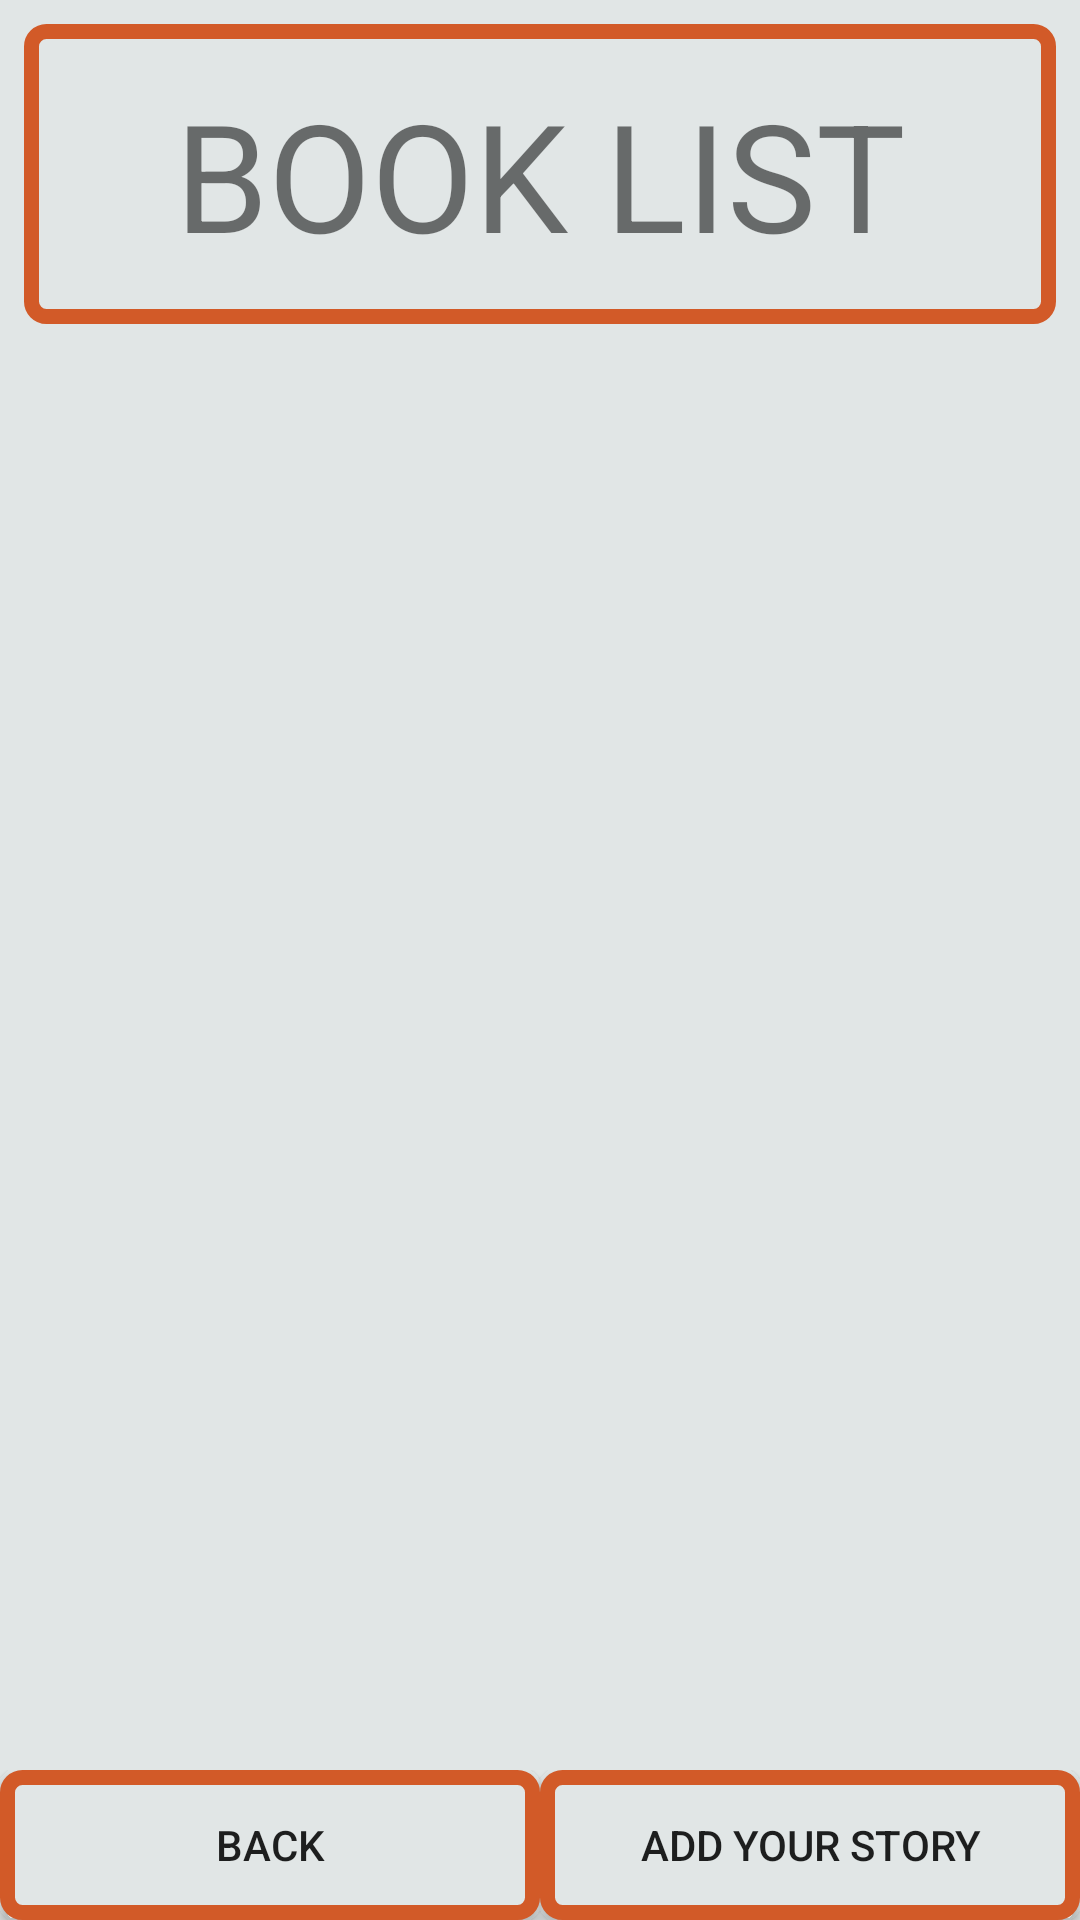

Layout XML and referenced resources for this Android screen:
<!-- AndroidManifest.xml: application theme Theme.Cstorage -->
<!-- res/layout/book_list.xml -->
<?xml version="1.0" encoding="utf-8"?>
<LinearLayout xmlns:android="http://schemas.android.com/apk/res/android"
    xmlns:app="http://schemas.android.com/apk/res-auto"
    xmlns:tools="http://schemas.android.com/tools"
    android:orientation="vertical"
    android:layout_width="match_parent"
    android:layout_height="match_parent"
    android:background="@color/book_grey"
    tools:context="book.Activity_book_list">

    <TextView
        android:id="@+id/bookListTitle"
        android:layout_width="match_parent"
        android:layout_height="100dp"
        android:layout_marginStart="8dp"
        android:layout_marginTop="8dp"
        android:layout_marginEnd="8dp"
        android:layout_marginBottom="49dp"
        android:gravity="center"
        android:background="@drawable/shape_button_book"
        android:text="BOOK LIST"
        android:textSize="50sp"
        />
    <androidx.viewpager2.widget.ViewPager2
        android:id="@+id/viewp_rank"
        android:layout_width="match_parent"
        android:layout_height="350dp"
        android:layout_weight="1"
        android:orientation="vertical" />

    <androidx.recyclerview.widget.RecyclerView
        android:id="@+id/book_rv"
        android:layout_width="match_parent"
        android:layout_height="match_parent"
        android:scrollbarFadeDuration="0"
        android:scrollbarSize="5dp"
        android:scrollbarThumbVertical="@android:color/darker_gray"
        android:scrollbars="vertical"
        android:layout_weight="1"/>

    <LinearLayout
        android:layout_width="match_parent"
        android:layout_height="50dp"
        android:orientation="horizontal">

        <androidx.appcompat.widget.AppCompatButton
            android:id="@+id/btn_b_back"
            android:background="@drawable/shape_button_book"
            android:layout_width="match_parent"
            android:layout_height="match_parent"
            android:layout_weight="8"
            android:text="back" />

        <androidx.appcompat.widget.AppCompatButton
            android:id="@+id/btn_b_add"
            android:background="@drawable/shape_button_book"
            android:layout_width="match_parent"
            android:layout_height="match_parent"
            android:layout_weight="8"
            android:text="ADD YOUR STORY" />
    </LinearLayout>


</LinearLayout>
<!-- resources referenced by this layout -->
<resources>
  <color name="book_grey">#E1E6E6</color>
  <!-- drawable shape_button_book (drawable) -->
  <?xml version="1.0" encoding="utf-8"?>
  <shape xmlns:android="http://schemas.android.com/apk/res/android"
      android:shape="rectangle">
      <corners android:radius="5dp"/>
      <solid
          android:color="@color/book_grey"/>
      <stroke
          android:color="@color/book"
          android:width="5dp"/>
  
  </shape>
  <style name="Theme.Cstorage" parent="Theme.MaterialComponents.DayNight.NoActionBar">
  
          
          <item name="colorPrimary">@color/purple_500</item>
          <item name="colorPrimaryVariant">@color/purple_700</item>
          <item name="colorOnPrimary">@color/white</item>
          
          <item name="colorSecondary">@color/teal_200</item>
          <item name="colorSecondaryVariant">@color/teal_700</item>
          <item name="colorOnSecondary">@color/black</item>
          
          <item name="android:statusBarColor" tools:targetApi="l">?attr/colorPrimaryVariant</item>
          
      </style>
  <color name="book">#D25A28</color>
  <color name="purple_500">#FF6200EE</color>
  <color name="purple_700">#FF3700B3</color>
  <color name="white">#FFFFFFFF</color>
  <color name="teal_200">#FF03DAC5</color>
  <color name="teal_700">#FF018786</color>
  <color name="black">#FF000000</color>
</resources>
